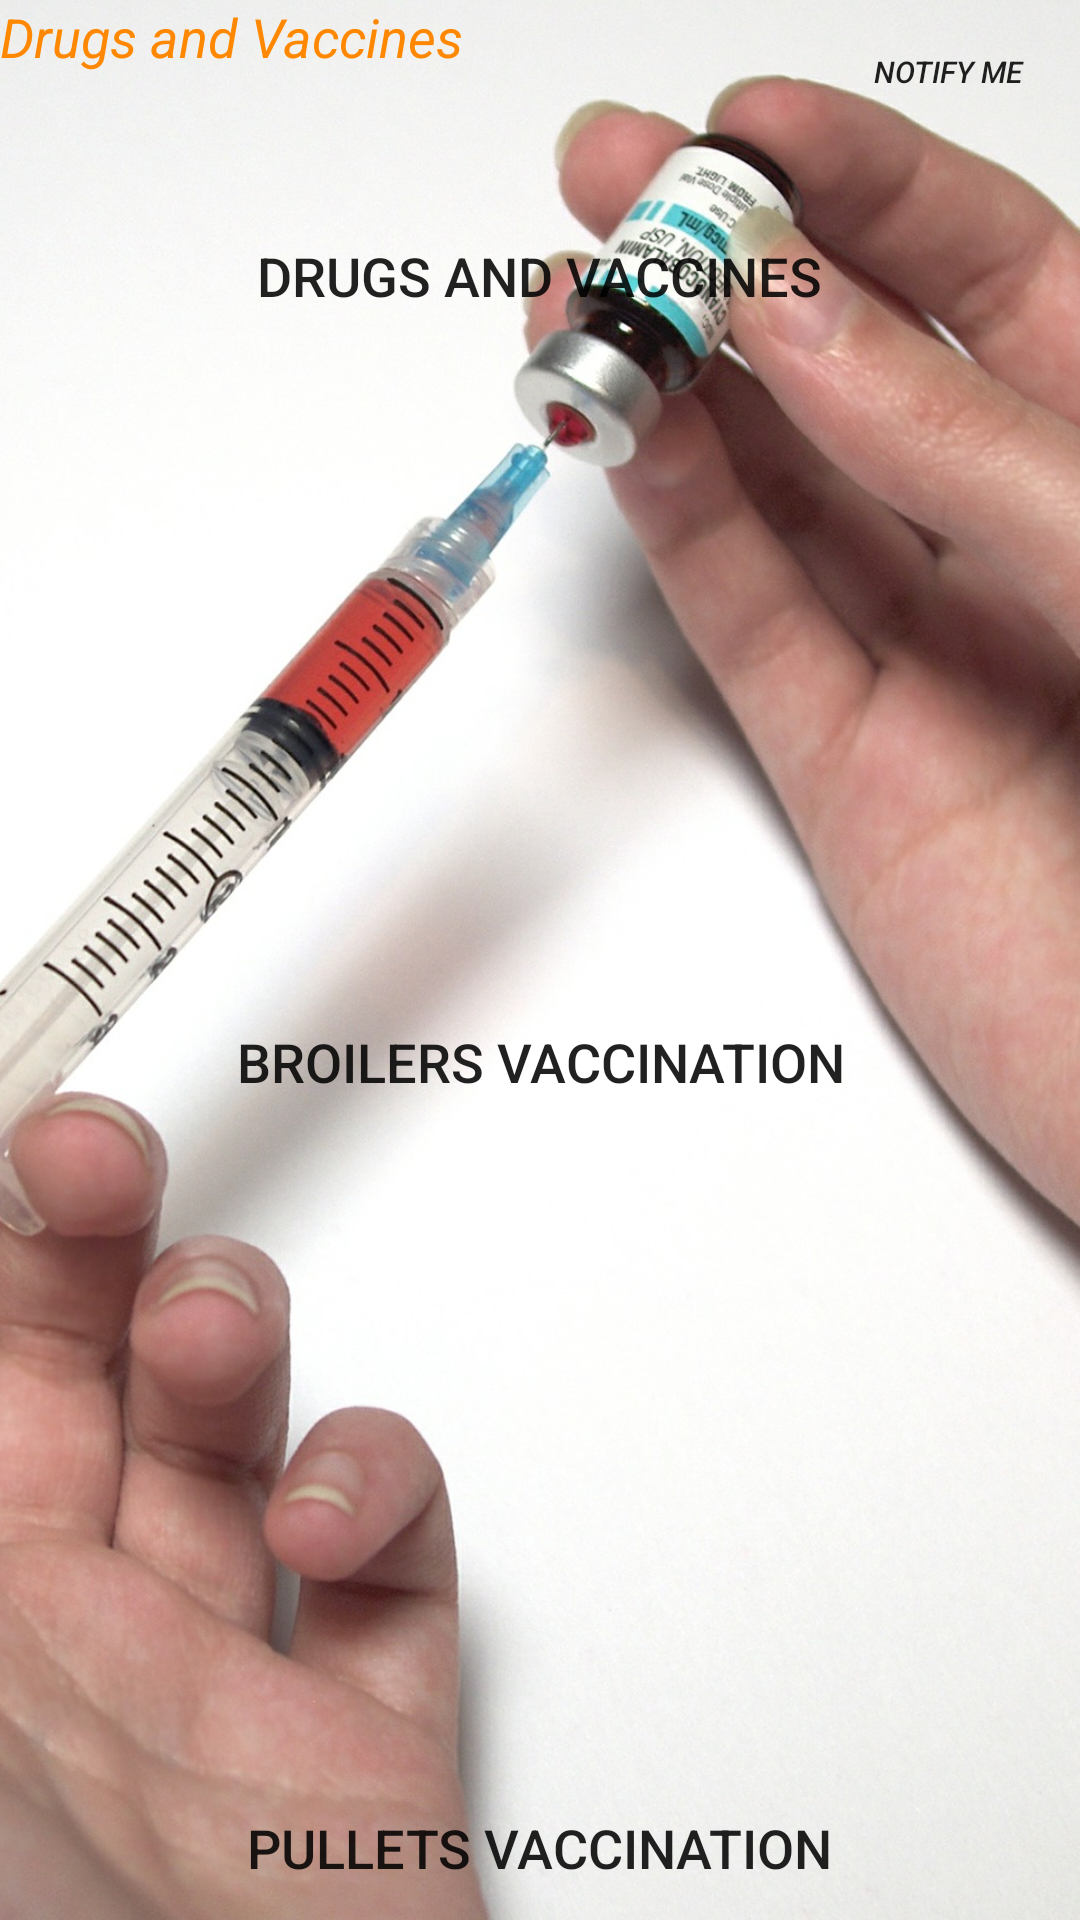

Here is an Android app screen rendered from its layout file. Give the layout XML and the strings, colors and styles it references.
<!-- AndroidManifest.xml: application theme AppTheme -->
<!-- res/layout/activity_drugnvaac1.xml -->
<?xml version="1.0" encoding="utf-8"?>
<RelativeLayout xmlns:android="http://schemas.android.com/apk/res/android"
    xmlns:tools="http://schemas.android.com/tools"
    android:id="@+id/activity_drugnvaac1"
    android:layout_width="match_parent"
    android:layout_height="match_parent"
    android:orientation="vertical"
    tools:context="com.example.android.poultry_manager.drugnvaacActivity1">

    <ImageView
        android:layout_width="match_parent"
        android:layout_height="match_parent"
        android:src="@drawable/vacc1"
        android:scaleType="centerCrop"
        />


    <TextView
        android:text="Drugs and Vaccines"
        android:layout_width="match_parent"
        android:layout_height="wrap_content"
        android:textStyle="italic"
        android:textAllCaps="false"
        android:textSize="18sp"
        android:textColor="@android:color/holo_orange_dark"
        />
    <LinearLayout
        android:layout_width="match_parent"
        android:layout_height="match_parent"
        android:orientation="vertical">

        <Button
            android:text="notify me"
            android:textStyle="italic"
            android:id="@+id/notify"
            android:layout_width="wrap_content"
            android:layout_height="wrap_content"
            android:textSize="10sp"
            android:layout_gravity="end"
            android:onClick="drugnvacc3"
            android:background="@android:color/transparent"

            />
        <Space
            android:layout_width="match_parent"
            android:layout_height="20dp" />

        <Button
        android:text="drugs and vaccines"
        android:id="@+id/laying_records"
        android:layout_width="wrap_content"
        android:layout_height="wrap_content"
        android:textSize="18sp"
        android:onClick="drugnvacc0"
        android:layout_gravity="center"
            android:background="@android:color/transparent"

            />
        <Space
            android:layout_width="match_parent"
            android:layout_height="0dp"
            android:layout_weight="1"/>

        <Button
        android:text="broilers vaccination"
        android:id="@+id/broil_vacc"
        android:layout_width="wrap_content"
        android:layout_height="wrap_content"
        android:textSize="18sp"
        android:onClick="drugnvacc1"
        android:layout_gravity="center"
            android:background="@android:color/transparent"
            />
        <Space
            android:layout_width="match_parent"
            android:layout_height="0dp"
            android:layout_weight="1"/>
        <Button
        android:text="pullets vaccination"
        android:id="@+id/pullets_vacc"
        android:layout_width="wrap_content"
        android:layout_height="wrap_content"
        android:textSize="18sp"
        android:layout_gravity="center"
        android:onClick="drugnvacc2"
            android:background="@android:color/transparent"

            />

    </LinearLayout>
  </RelativeLayout>
<!-- resources referenced by this layout -->
<resources>
  <!-- drawable vacc1: jpg bitmap (drawable-xxhdpi-v9, 447679 bytes) -->
  <style name="AppTheme" parent="Theme.AppCompat.Light.DarkActionBar">
          
          <item name="colorPrimary">@android:color/holo_orange_dark</item>
          <item name="colorPrimaryDark">@android:color/black</item>
          <item name="colorAccent">@color/colorAccent</item>
          <item name="actionModeBackground">@android:color/black</item>
      </style>
  <!-- not gathered from this repository: default colours our renderer supplied (Android Studio template values) -->
  <color name="colorAccent">#FF03DAC5</color>
</resources>
